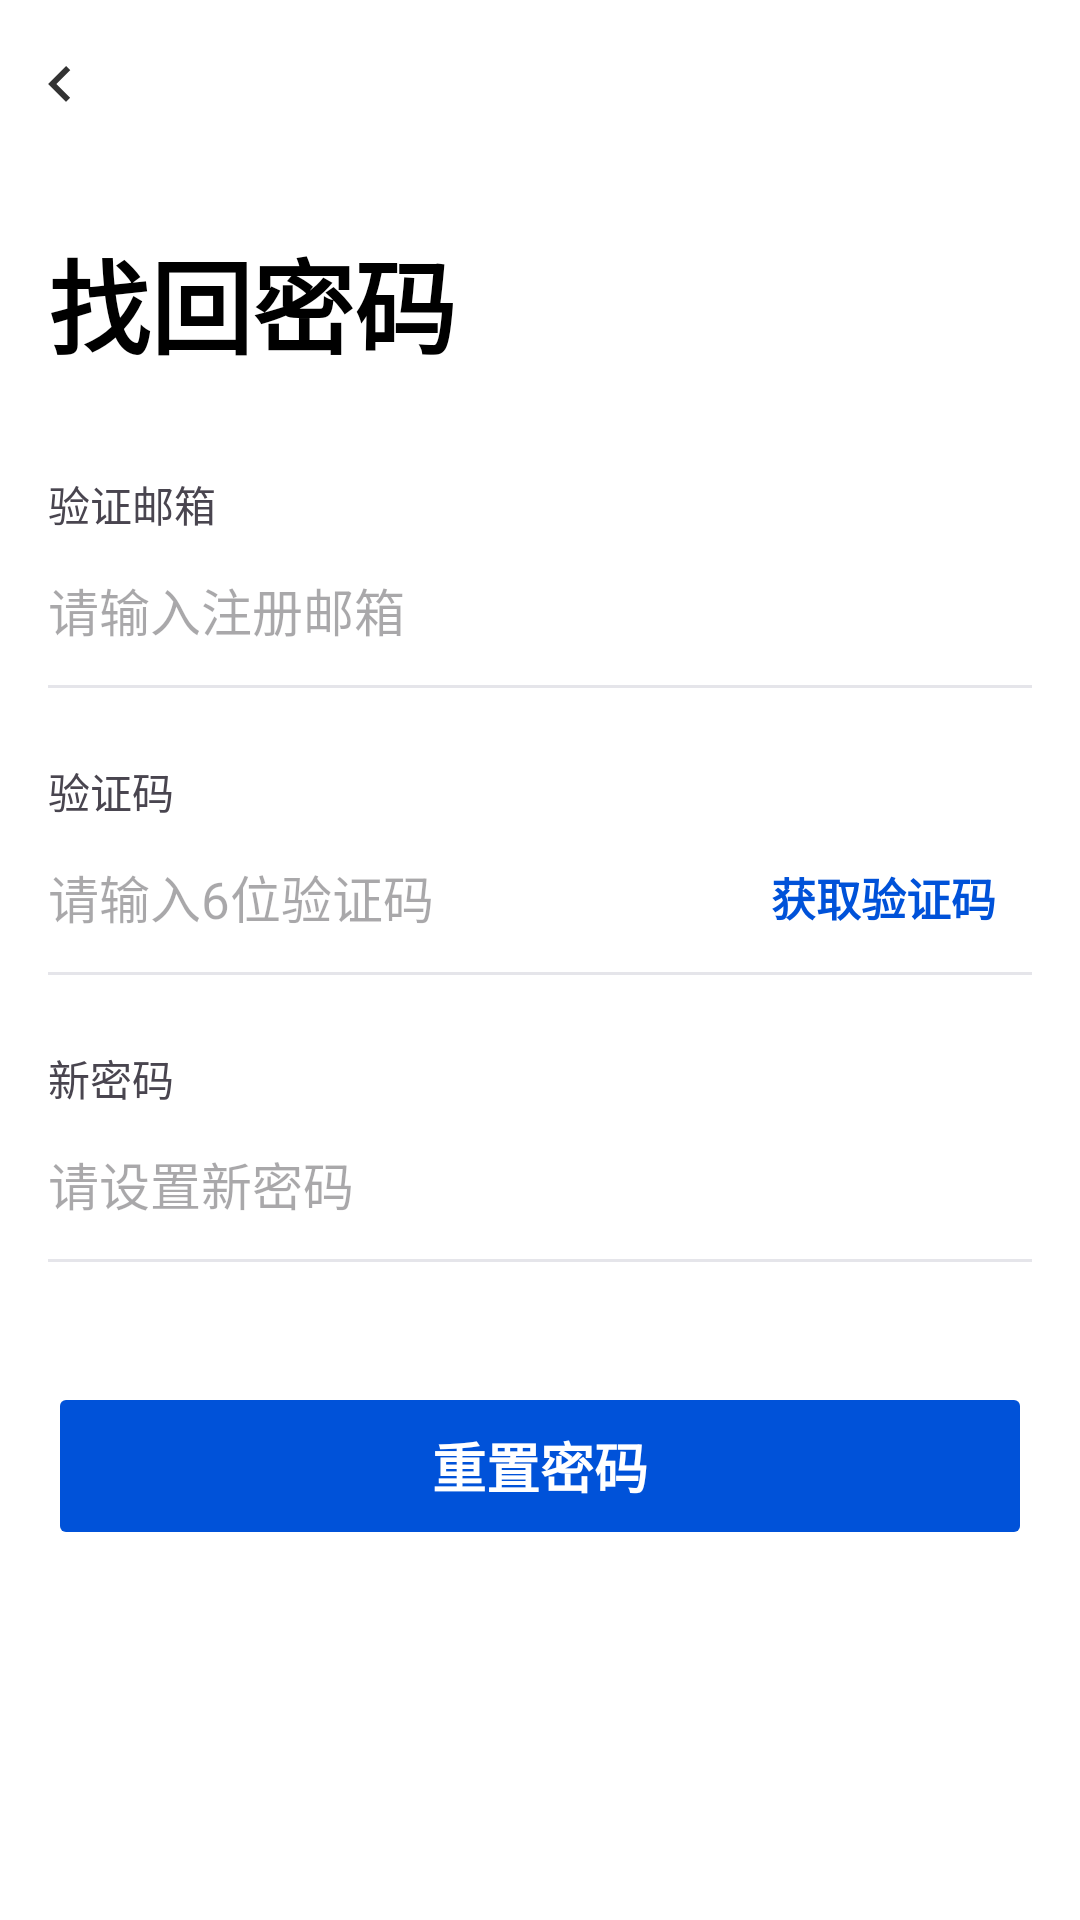

Produce the Android XML layout that renders to this screen, including the resource entries it uses.
<!-- AndroidManifest.xml: application theme Theme.Zkaixian -->
<!-- res/layout/fragment_forgot_password.xml -->
<LinearLayout xmlns:android="http://schemas.android.com/apk/res/android"
    xmlns:app="http://schemas.android.com/apk/res-auto"
    android:layout_width="match_parent"
    android:layout_height="match_parent"
    android:background="#FFFFFF"
    android:orientation="vertical">

    <RelativeLayout
        android:layout_width="match_parent"
        android:layout_height="56dp">

        <ImageView
            android:id="@+id/forgot_password_fragment_iv_back"
            android:layout_width="40dp"
            android:layout_height="match_parent"
            android:background="?android:attr/selectableItemBackground"
            android:clickable="true"
            android:scaleType="centerInside"
            android:src="@drawable/baseline_chevron_left_24"
            app:tint="#333333" />
    </RelativeLayout>

    <TextView
        android:id="@+id/forgot_password_fragment_tv_title"
        android:layout_width="match_parent"
        android:layout_height="wrap_content"
        android:background="#FFFFFF"
        android:paddingHorizontal="16dp"
        android:paddingTop="20dp"
        android:paddingBottom="12dp"
        android:text="找回密码"
        android:textColor="#000000"
        android:textSize="34sp"
        android:textStyle="bold" />

    <LinearLayout
        android:layout_width="match_parent"
        android:layout_height="wrap_content"
        android:orientation="vertical"
        android:paddingHorizontal="16dp"
        android:paddingTop="20dp">

        <LinearLayout
            android:layout_width="match_parent"
            android:layout_height="wrap_content"
            android:orientation="vertical">

            <TextView
                android:id="@+id/forgot_password_fragment_tv_email_label"
                android:layout_width="wrap_content"
                android:layout_height="wrap_content"
                android:text="验证邮箱"
                android:textSize="14sp" />

            <EditText
                android:id="@+id/forgot_password_fragment_et_email"
                android:layout_width="match_parent"
                android:layout_height="50dp"
                android:background="@null"
                android:hint="请输入注册邮箱"
                android:inputType="textEmailAddress"
                android:textSize="17sp" />

            <View
                android:layout_width="match_parent"
                android:layout_height="1dp"
                android:background="#E5E5EA" />
        </LinearLayout>

        <LinearLayout
            android:layout_width="match_parent"
            android:layout_height="wrap_content"
            android:layout_marginTop="24dp"
            android:orientation="vertical">

            <TextView
                android:id="@+id/forgot_password_fragment_tv_code_label"
                android:layout_width="wrap_content"
                android:layout_height="wrap_content"
                android:text="验证码"
                android:textSize="14sp" />

            <LinearLayout
                android:layout_width="match_parent"
                android:layout_height="50dp"
                android:gravity="center_vertical"
                android:orientation="horizontal">

                <EditText
                    android:id="@+id/forgot_password_fragment_et_code"
                    android:layout_width="0dp"
                    android:layout_height="match_parent"
                    android:layout_weight="1"
                    android:background="@null"
                    android:hint="请输入6位验证码"
                    android:inputType="number"
                    android:maxLength="6"
                    android:textSize="17sp" />

                <TextView
                    android:id="@+id/forgot_password_fragment_tv_get_code"
                    android:layout_width="wrap_content"
                    android:layout_height="match_parent"
                    android:background="?android:attr/selectableItemBackground"
                    android:clickable="true"
                    android:gravity="center"
                    android:paddingHorizontal="12dp"
                    android:text="获取验证码"
                    android:textColor="@color/blue_7"
                    android:textSize="15sp"
                    android:textStyle="bold" />
            </LinearLayout>

            <View
                android:layout_width="match_parent"
                android:layout_height="1dp"
                android:background="#E5E5EA" />
        </LinearLayout>

        <LinearLayout
            android:layout_width="match_parent"
            android:layout_height="wrap_content"
            android:layout_marginTop="24dp"
            android:orientation="vertical">

            <TextView
                android:id="@+id/forgot_tv_new_password_label"
                android:layout_width="wrap_content"
                android:layout_height="wrap_content"
                android:text="新密码"
                android:textSize="14sp" />

            <EditText
                android:id="@+id/forgot_et_new_password_input"
                android:layout_width="match_parent"
                android:layout_height="50dp"
                android:background="@null"
                android:hint="请设置新密码"
                android:inputType="textPassword"
                android:textSize="17sp" />

            <View
                android:layout_width="match_parent"
                android:layout_height="1dp"
                android:background="#E5E5EA" />
        </LinearLayout>

        <Button
            android:id="@+id/forgot_password_fragment_btn_reset_password"
            android:layout_width="match_parent"
            android:layout_height="56dp"
            android:layout_marginTop="40dp"
            android:backgroundTint="@color/blue_7"
            android:stateListAnimator="@null"
            android:text="重置密码"
            android:textColor="#FFFFFF"
            android:textSize="18sp"
            android:textStyle="bold" />

    </LinearLayout>
</LinearLayout>
<!-- resources referenced by this layout -->
<resources>
  <color name="blue_7">#0052d9</color>
  <!-- drawable baseline_chevron_left_24 (drawable) -->
  <vector xmlns:android="http://schemas.android.com/apk/res/android"
      android:width="24dp"
      android:height="24dp"
      android:tint="#000000"
      android:viewportWidth="24"
      android:viewportHeight="24">
      <path
          android:fillColor="@android:color/white"
          android:pathData="M15.41,16.58L10.83,12L15.41,7.41L14,6L8,12L14,18L15.41,16.58Z" />
  </vector>
  <style name="Theme.Zkaixian" parent="Theme.Material3.DayNight.NoActionBar">
          <item name="colorPrimary">@color/blue_7</item>
          <item name="colorPrimaryVariant">@color/blue_8</item>
          <item name="colorOnPrimary">@color/white</item>
  
          <item name="colorSecondary">@color/blue_5</item>
          <item name="colorSecondaryVariant">@color/blue_7</item>
          <item name="colorOnSecondary">@color/white</item>
  
          <item name="android:statusBarColor">@color/white</item>
          <item name="android:windowLightStatusBar">true</item>
      </style>
  <color name="blue_8">#003cab</color>
  <color name="white">#FFFFFFFF</color>
  <color name="blue_5">#618dff</color>
</resources>
